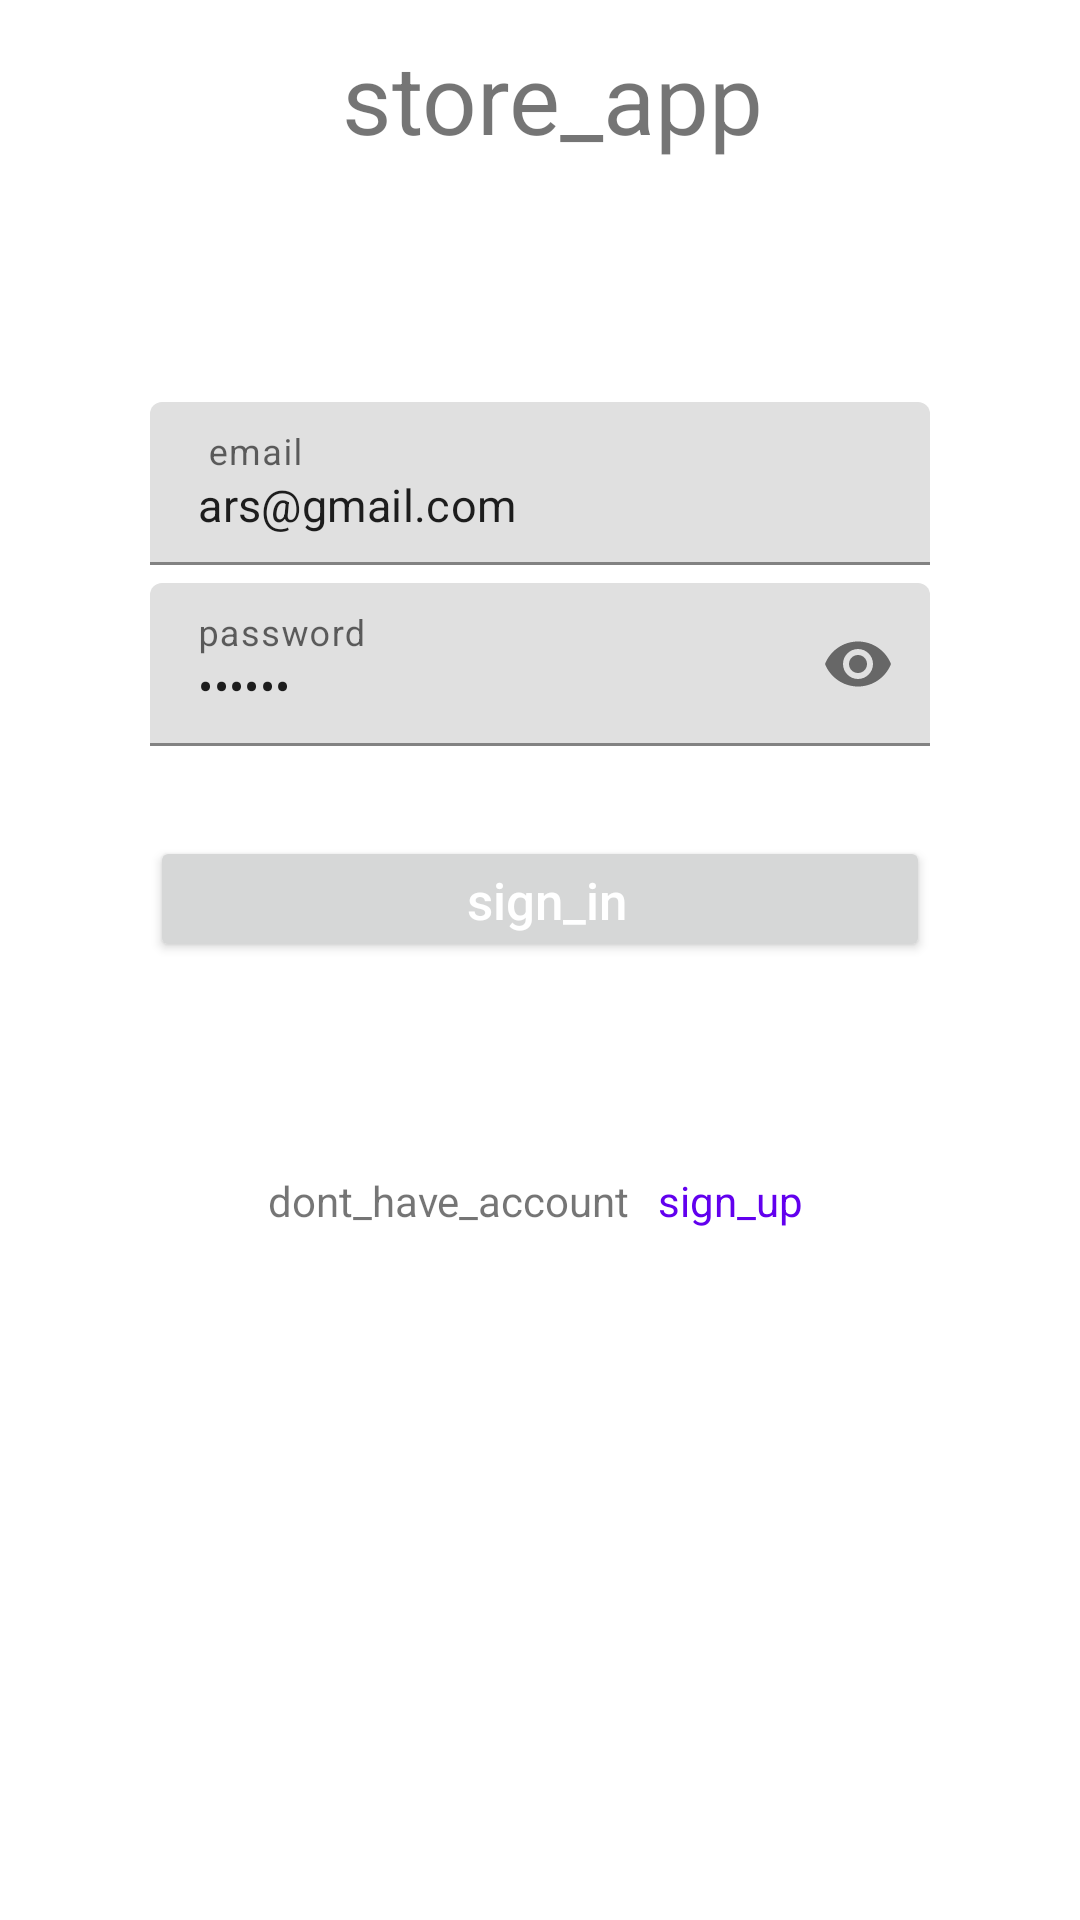

Here is an Android app screen rendered from its layout file. Give the layout XML and the strings, colors and styles it references.
<!-- AndroidManifest.xml: application theme Theme.StaticAppForUsershop -->
<!-- res/layout/fragment_sign_in.xml -->
<?xml version="1.0" encoding="utf-8"?>
<LinearLayout xmlns:android="http://schemas.android.com/apk/res/android"
    xmlns:app="http://schemas.android.com/apk/res-auto"
    android:orientation="vertical"
    android:layout_width="match_parent"
    android:paddingLeft="50dp"
    android:paddingRight="50dp"
    android:layout_height="match_parent">

    <TextView
        android:layout_width="match_parent"
        android:layout_height="wrap_content"
        android:text=" store_app"
        android:textSize="32sp"
        android:gravity="center_horizontal"
        android:layout_marginTop="11dp"
        android:layout_marginBottom="80dp"/>

    <com.google.android.material.textfield.TextInputLayout
        android:id="@+id/txtLayoutEmailSignIn"
        android:layout_width="match_parent"
        android:layout_marginBottom="6dp"
        android:layout_height="wrap_content">

        <com.google.android.material.textfield.TextInputEditText
            android:id="@+id/txtEmailSignIn"
            android:layout_width="match_parent"
            android:layout_height="wrap_content"
            android:hint=" email"
            android:text="ars@gmail.com"
            android:inputType="textEmailAddress"
            android:importantForAutofill="noExcludeDescendants"
            android:textSize="15sp"/>

    </com.google.android.material.textfield.TextInputLayout>


    <com.google.android.material.textfield.TextInputLayout
        android:layout_width="match_parent"
        android:id="@+id/txtLayoutPasswordSignIn"
        android:layout_marginBottom="30dp"
        app:passwordToggleEnabled="true"
        android:layout_height="wrap_content">

        <com.google.android.material.textfield.TextInputEditText
            android:layout_width="match_parent"
            android:text="123456"
            android:layout_height="wrap_content"
            android:id="@+id/txtPasswordSignIn"
            android:importantForAutofill="noExcludeDescendants"
            android:hint="password"
            android:inputType="textPassword"
            android:textSize="15sp"/>

    </com.google.android.material.textfield.TextInputLayout>


    <Button
        android:layout_width="match_parent"
        android:layout_height="42dp"
        android:text=" sign_in"
        android:id="@+id/btnSignIn"

        android:textColor="@color/white"
        android:layout_marginBottom="70dp"
        android:textSize="17sp"
        android:textAllCaps="false"/>


    <LinearLayout
        android:layout_width="match_parent"
        android:layout_height="wrap_content"
        android:gravity="center_horizontal"
        android:orientation="horizontal">


        <TextView
            android:layout_width="wrap_content"
            android:layout_height="wrap_content"
            android:text=" dont_have_account"
            android:layout_marginEnd="6dp"/>

        <TextView
            android:layout_width="wrap_content"
            android:layout_height="wrap_content"
            android:text=" sign_up"
            android:textColor="@color/purple_500"
            android:id="@+id/txtSignUp"
            android:layout_marginEnd="6dp"/>


    </LinearLayout>

</LinearLayout>
<!-- resources referenced by this layout -->
<resources>
  <color name="purple_500">#FF6200EE</color>
  <color name="white">#FFFFFFFF</color>
  <style name="Theme.StaticAppForUsershop" parent="Theme.MaterialComponents.DayNight.DarkActionBar">
          
          <item name="colorPrimary">@color/purple_500</item>
          <item name="colorPrimaryVariant">@color/purple_700</item>
          <item name="colorOnPrimary">@color/white</item>
          
          <item name="colorSecondary">@color/teal_200</item>
          <item name="colorSecondaryVariant">@color/teal_700</item>
          <item name="colorOnSecondary">@color/black</item>
          
          <item name="android:statusBarColor">?attr/colorPrimaryVariant</item>
          
      </style>
  <color name="purple_700">#FF3700B3</color>
  <color name="teal_200">#FF03DAC5</color>
  <color name="teal_700">#FF018786</color>
  <color name="black">#FF000000</color>
</resources>
